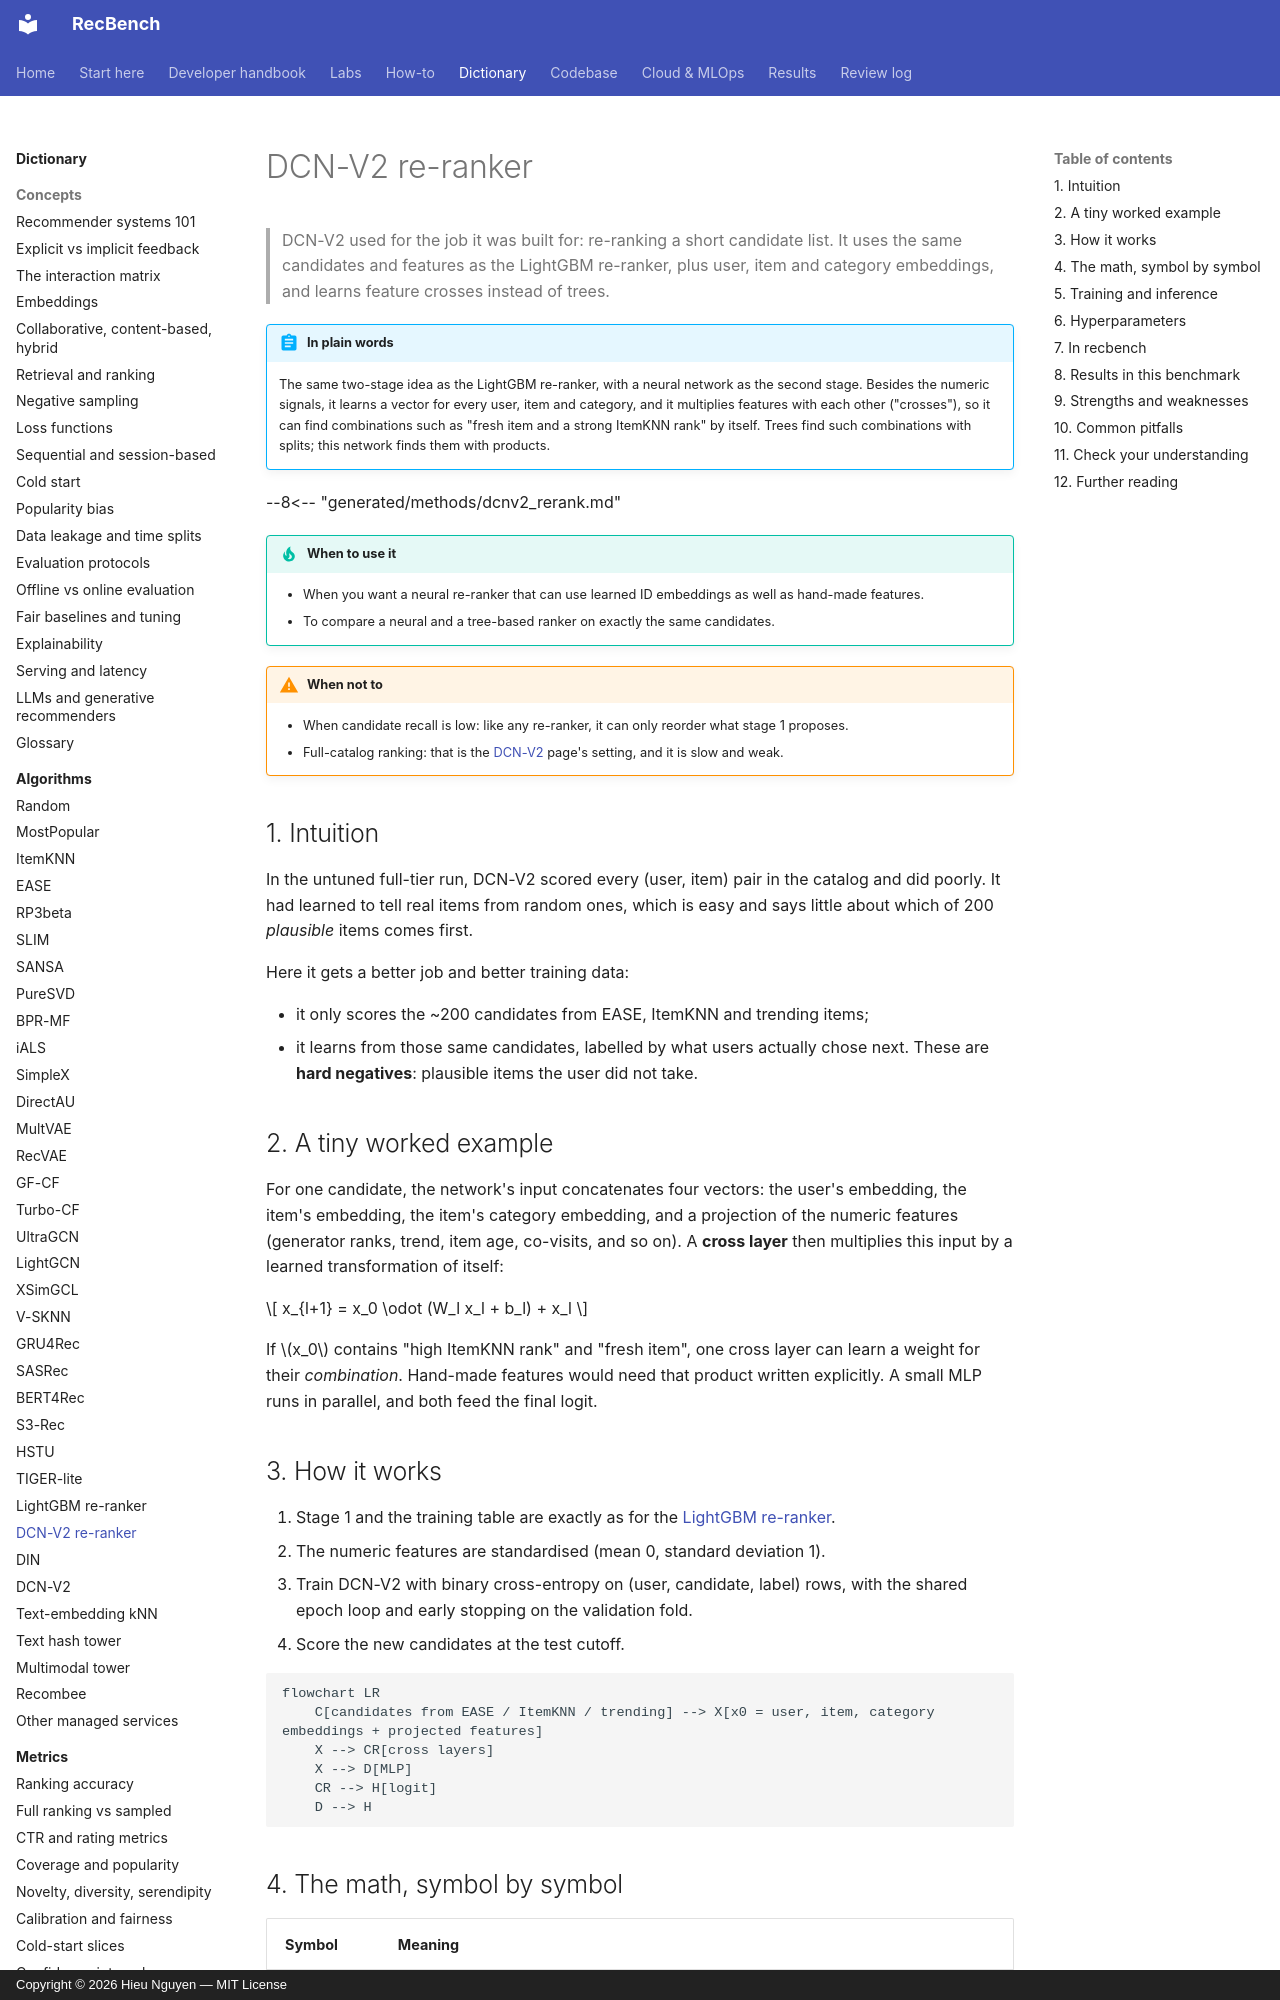

repository: trunghieu11/recbench · page: dictionary/algorithms/dcnv2-rerank/index.html · generator: mkdocs · copyright: Copyright © 2026 Hieu Nguyen — MIT License

# DCN-V2 re-ranker

> DCN-V2 used for the job it was built for: re-ranking a short candidate list. It uses the same candidates and
> features as the LightGBM re-ranker, plus user, item and category embeddings, and learns feature crosses
> instead of trees.

!!! abstract "In plain words"
    The same two-stage idea as the LightGBM re-ranker, with a neural network as the second stage. Besides the numeric
    signals, it learns a vector for every user, item and category, and it multiplies features with each other
    ("crosses"), so it can find combinations such as "fresh item and a strong ItemKNN rank" by itself. Trees find such
    combinations with splits; this network finds them with products.

--8<-- "generated/methods/dcnv2_rerank.md"

!!! tip "When to use it"
    - When you want a neural re-ranker that can use learned ID embeddings as well as hand-made features.
    - To compare a neural and a tree-based ranker on exactly the same candidates.

!!! warning "When not to"
    - When candidate recall is low: like any re-ranker, it can only reorder what stage 1 proposes.
    - Full-catalog ranking: that is the [DCN-V2](dcnv2.md) page's setting, and it is slow and weak.

## 1. Intuition

In the untuned full-tier run, DCN-V2 scored every (user, item) pair in the catalog and did poorly. It had
learned to tell real items from random ones, which is easy and says little about which of 200 *plausible*
items comes first.

Here it gets a better job and better training data:

- it only scores the ~200 candidates from EASE, ItemKNN and trending items;
- it learns from those same candidates, labelled by what users actually chose next. These are **hard
  negatives**: plausible items the user did not take.

## 2. A tiny worked example

For one candidate, the network's input concatenates four vectors: the user's embedding, the item's embedding,
the item's category embedding, and a projection of the numeric features (generator ranks, trend, item age,
co-visits, and so on). A **cross layer** then multiplies this input by a learned transformation of itself:

$$
x_{l+1} = x_0 \odot (W_l x_l + b_l) + x_l
$$

If $x_0$ contains "high ItemKNN rank" and "fresh item", one cross layer can learn a weight for their
*combination*. Hand-made features would need that product written explicitly. A small MLP runs in parallel,
and both feed the final logit.

## 3. How it works

1. Stage 1 and the training table are exactly as for the [LightGBM re-ranker](lgbm-rerank.md).
2. The numeric features are standardised (mean 0, standard deviation 1).
3. Train DCN-V2 with binary cross-entropy on (user, candidate, label) rows, with the shared epoch loop and early
   stopping on the validation fold.
4. Score the new candidates at the test cutoff.

```mermaid
flowchart LR
    C[candidates from EASE / ItemKNN / trending] --> X[x0 = user, item, category embeddings + projected features]
    X --> CR[cross layers]
    X --> D[MLP]
    CR --> H[logit]
    D --> H
```
